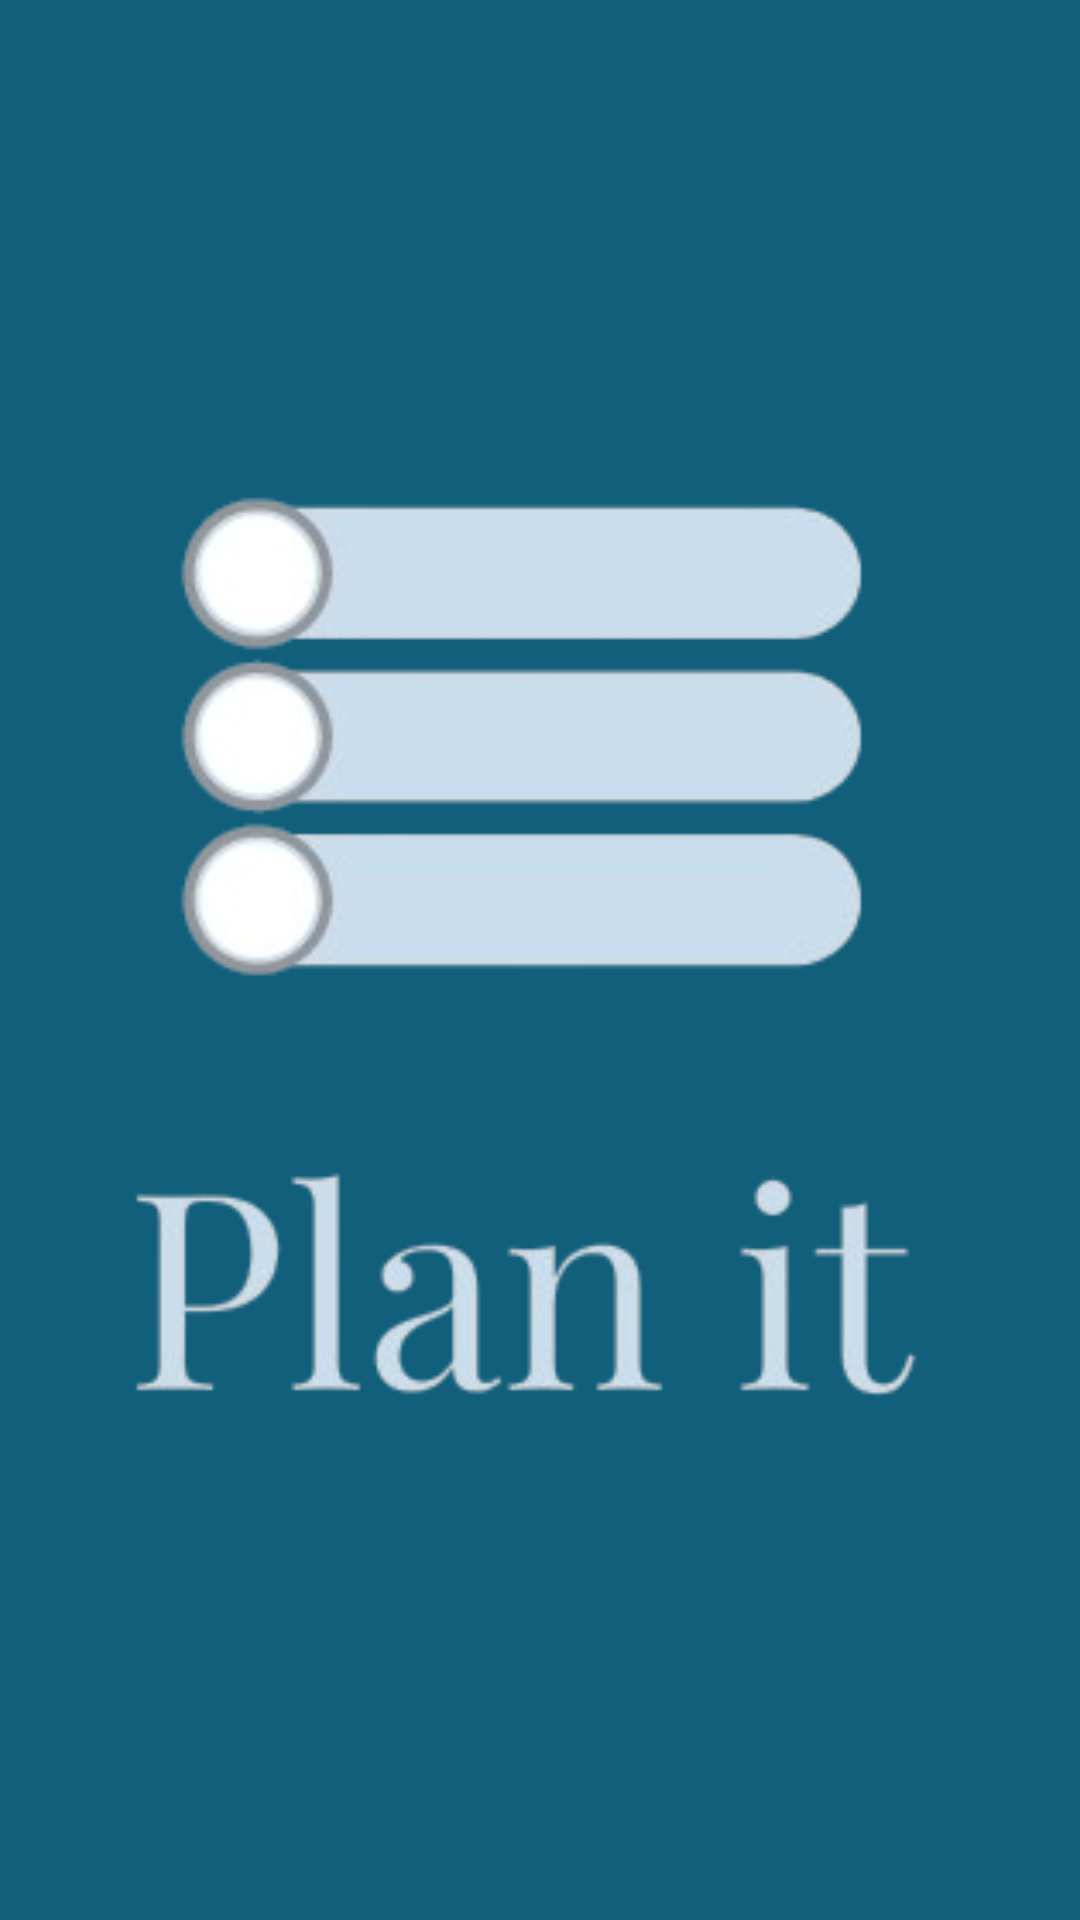

Reconstruct the res/layout file that produces this screen, plus the resources it refers to.
<!-- AndroidManifest.xml: application theme Theme.LabActivity04 -->
<!-- res/layout/activity_splash.xml -->
<?xml version="1.0" encoding="utf-8"?>
<RelativeLayout xmlns:android="http://schemas.android.com/apk/res/android"
    android:layout_width="match_parent"
    android:layout_height="match_parent"
    android:background="@color/blue04">

    <ImageView
        android:layout_width="356dp"
        android:layout_height="367dp"
        android:layout_centerInParent="true"
        android:src="@drawable/logo" />

</RelativeLayout>
<!-- resources referenced by this layout -->
<resources>
  <color name="blue04"> #125F7C </color>
  <!-- drawable logo: png bitmap (drawable, 26391 bytes) -->
</resources>
